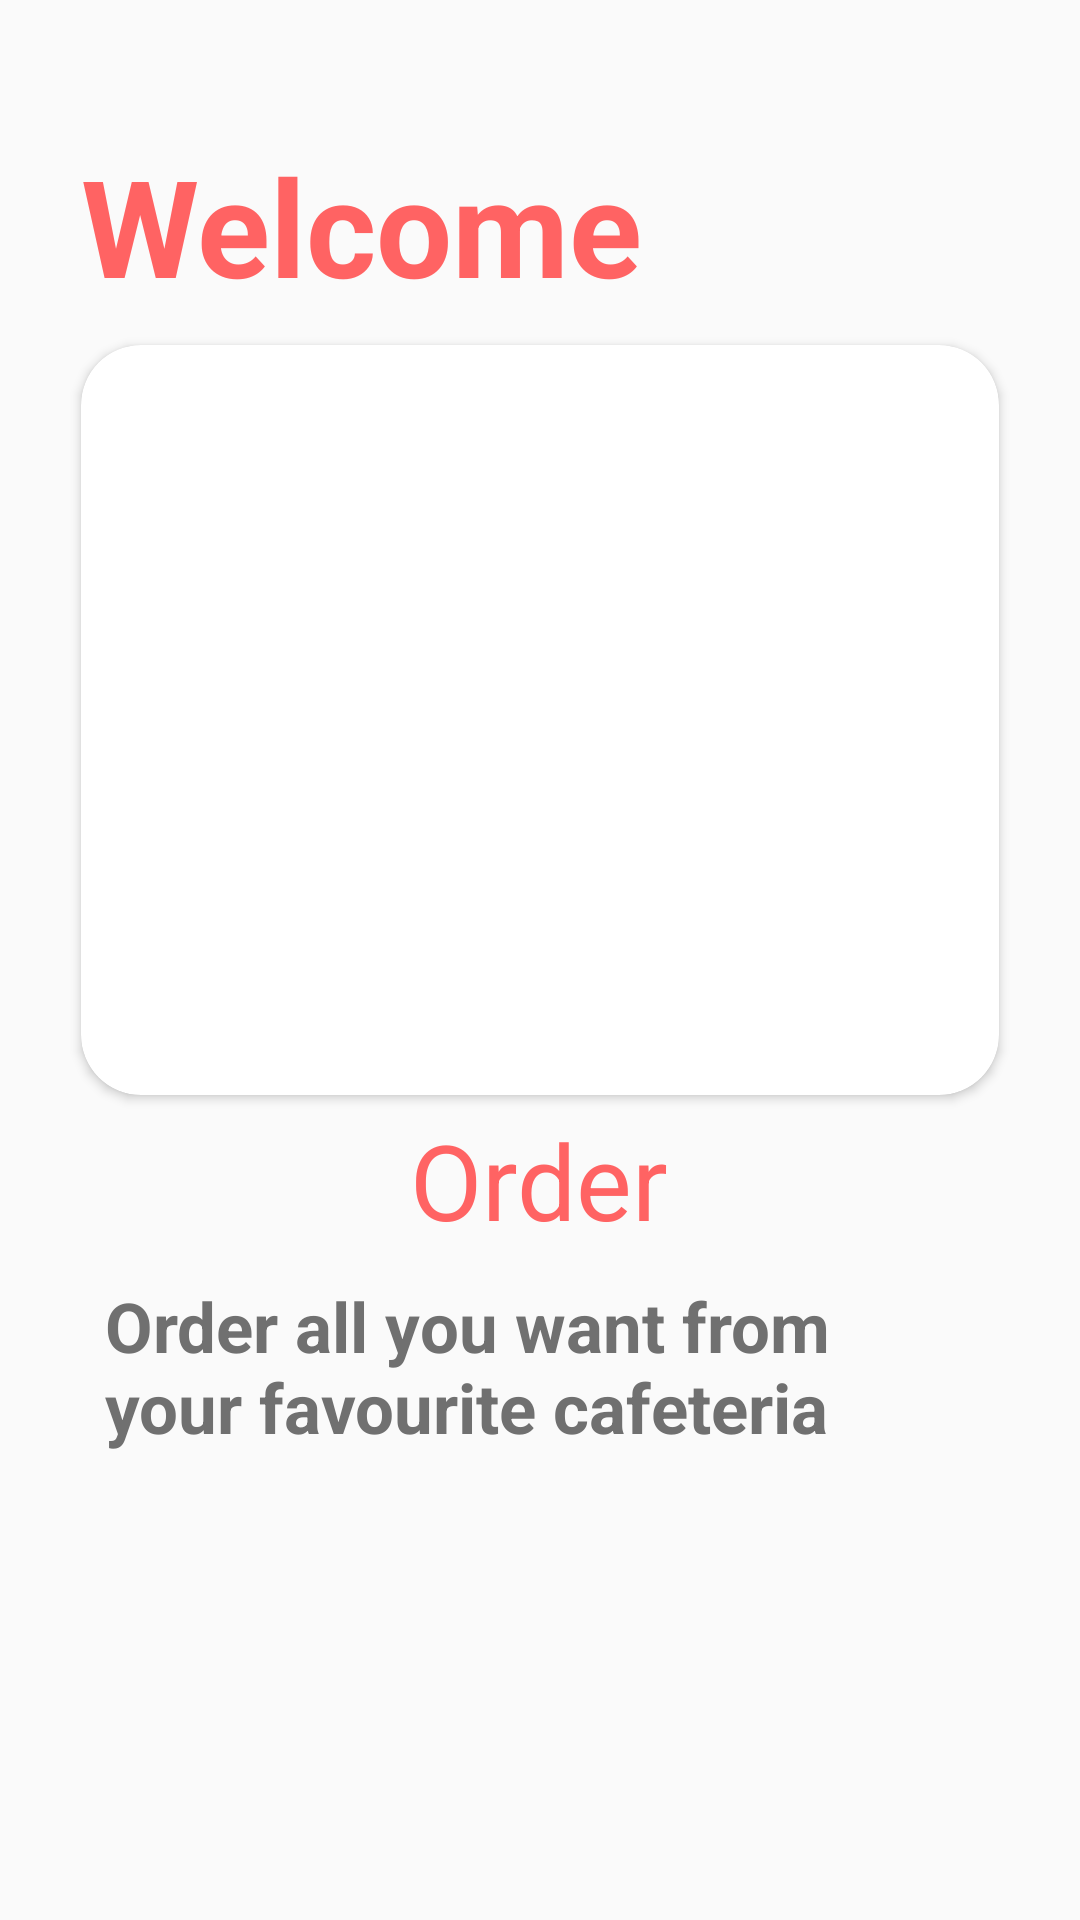

Android layout source for this screen:
<!-- AndroidManifest.xml: application theme AppTheme -->
<!-- res/layout/slide_layout.xml -->
<?xml version="1.0" encoding="utf-8"?>
<ScrollView
    xmlns:android="http://schemas.android.com/apk/res/android"
    xmlns:app="http://schemas.android.com/apk/res-auto"
    android:orientation="vertical"
    android:layout_width="match_parent"
    android:layout_height="match_parent">

    <RelativeLayout
        android:layout_width="match_parent"
        android:layout_height="match_parent">

        <TextView
            android:id="@+id/welcome"
            android:layout_width="wrap_content"
            android:layout_height="wrap_content"
            android:layout_marginLeft="27dp"
            android:layout_marginTop="45dp"
            android:text="Welcome"
            android:textColor="#FF6363"
            android:textSize="45sp"
            android:textStyle="bold"

            />

        <androidx.cardview.widget.CardView
            android:id="@+id/foodcard"
            android:layout_width="match_parent"
            android:layout_height="250dp"
            android:layout_below="@+id/welcome"
            android:layout_marginLeft="27dp"
            android:layout_marginTop="10dp"
            android:layout_marginRight="27dp"
            app:cardCornerRadius="20dp">

            <RelativeLayout
                android:layout_width="match_parent"
                android:layout_height="match_parent">

                <ImageView
                    android:id="@+id/foodImage"
                    android:layout_width="match_parent"
                    android:layout_height="match_parent"
                    android:scaleType="fitXY"
                    android:src="@drawable/jollof_rice"

                    />
            </RelativeLayout>

        </androidx.cardview.widget.CardView>

        <TextView
            android:id="@+id/title"
            android:layout_width="wrap_content"
            android:layout_height="wrap_content"
            android:layout_below="@+id/foodcard"
            android:layout_centerHorizontal="true"
            android:layout_marginTop="5dp"
            android:text="Order"
            android:textColor="#FF6363"


            android:textSize="35sp"

            />

        <TextView
            android:id="@+id/message"
            android:layout_width="wrap_content"
            android:layout_height="wrap_content"
            android:layout_below="@+id/title"
            android:layout_centerInParent="true"
            android:layout_centerHorizontal="true"
            android:layout_marginLeft="20dp"
            android:layout_marginTop="10dp"
            android:paddingLeft="25dp"
            android:paddingRight="25dp"
            android:text="Order all you want from your favourite cafeteria"
            android:textColor="#707070"
            android:textSize="23sp"
            android:textStyle="bold"


            />

        />
    </RelativeLayout>

</ScrollView>
<!-- resources referenced by this layout -->
<resources>
  <style name="AppTheme" parent="Theme.MaterialComponents.Light.NoActionBar.Bridge">
      
      <item name="colorPrimary">@color/colorPrimary</item>
      <item name="colorPrimaryDark">@color/colorPrimaryDark</item>
      <item name="colorAccent">@color/colorAccent</item>
  </style>
  <color name="colorPrimary">#FF6363</color>
  <color name="colorPrimaryDark">#FF6363</color>
  <color name="colorAccent">#D81B60</color>
</resources>
